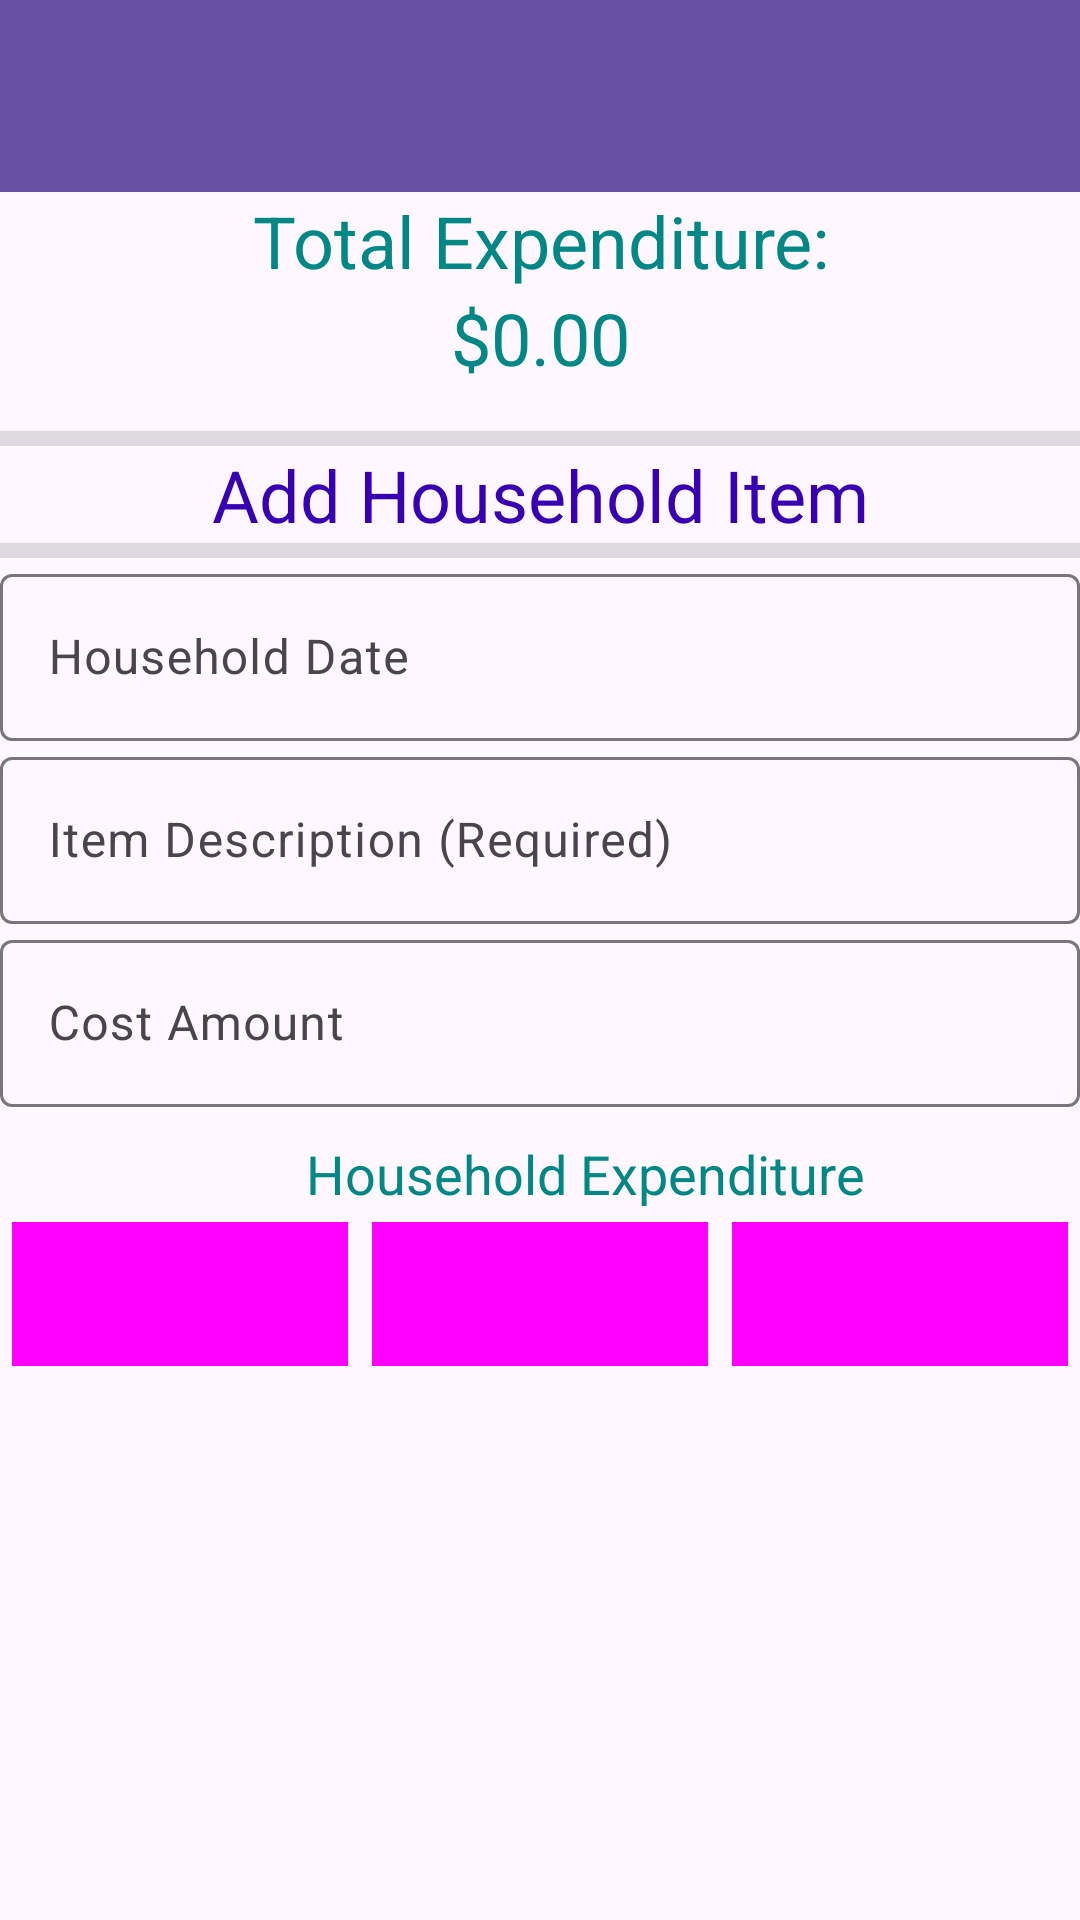

Produce the Android XML layout that renders to this screen, including the resource entries it uses.
<!-- AndroidManifest.xml: application theme Theme.ExTrackApp -->
<!-- res/layout/dialog_add_household_items.xml -->
<?xml version="1.0" encoding="utf-8"?>
<LinearLayout xmlns:android="http://schemas.android.com/apk/res/android"
xmlns:tools="http://schemas.android.com/tools"
android:orientation="vertical"
android:layout_width="match_parent"
android:layout_height="wrap_content">

<androidx.appcompat.widget.Toolbar
    android:id="@+id/addHouseHoldItem"
    android:layout_width="match_parent"
    android:layout_height="wrap_content"
    android:background="?attr/colorPrimary"
    android:minHeight="?attr/actionBarSize"
    android:theme="?attr/actionBarTheme" />

    <TextView
        android:layout_below="@id/addHouseHoldItem"
        android:id="@+id/textViewDisplayHouseHoldTotalLabel"
        android:layout_width="match_parent"
        android:layout_height="wrap_content"
        android:gravity="center"
        android:text="Total Expenditure:"
        android:textSize="24sp"
        android:textAppearance="@style/TextAppearance.AppCompat.Large"
        android:textColor="@color/design_default_color_secondary_variant"/>
    <TextView
        android:id="@+id/textViewDisplayHouseHoldTotalAmount"
        android:layout_width="match_parent"
        android:layout_height="wrap_content"
        android:gravity="center"
        android:text="@string/houseHoldTotal"
        android:textSize="24sp"
        android:textAppearance="@style/TextAppearance.AppCompat.Medium"
        android:textColor="@color/design_default_color_secondary_variant"/>

    <View
        android:id="@+id/dividerHouseHoldTotal"
        android:layout_width="match_parent"
        android:layout_height="5dp"
        android:background="?android:attr/listDivider"
        android:layout_marginTop="15dp"/>

<TextView
    android:id="@+id/textView1"
    android:layout_width="match_parent"
    android:layout_height="wrap_content"
    android:gravity="center"
    android:text="@string/add_household_item"
    android:textSize="24sp"

    android:textAppearance="@style/TextAppearance.AppCompat.Large"
    android:textColor="@color/design_default_color_primary_dark"
    />

<View
    android:id="@+id/divider"
    android:layout_width="match_parent"
    android:layout_height="5dp"
    android:background="?android:attr/listDivider" />

<LinearLayout
    android:layout_width="match_parent"
    android:layout_height="wrap_content"
    android:orientation="vertical">

    <com.google.android.material.textfield.TextInputLayout
        android:layout_width="match_parent"
        android:layout_height="wrap_content"
        android:hint="Household Date">

        <com.google.android.material.textfield.TextInputEditText
            android:id="@+id/textInputHouseholdDate"
            android:layout_width="match_parent"
            android:layout_height="wrap_content"
            android:imeOptions="actionNext" />


    </com.google.android.material.textfield.TextInputLayout>



    <com.google.android.material.textfield.TextInputLayout
        android:layout_width="match_parent"
        android:layout_height="match_parent"
        android:hint="Item Description (Required)">

        <com.google.android.material.textfield.TextInputEditText
            android:id="@+id/textInputHouseholdItemDescription"
            android:layout_width="match_parent"
            android:layout_height="wrap_content"
            android:imeOptions="actionNext" />


    </com.google.android.material.textfield.TextInputLayout>


    <com.google.android.material.textfield.TextInputLayout
        android:layout_width="match_parent"
        android:layout_height="match_parent"
        android:hint="Cost Amount">

        <com.google.android.material.textfield.TextInputEditText
            android:id="@+id/textInputHouseHoldAMount"
            android:layout_width="match_parent"
            android:layout_height="wrap_content"
            android:imeOptions="actionDone"
            android:inputType="number" />
    </com.google.android.material.textfield.TextInputLayout>

    <TextView
        android:layout_below="@id/addHouseHoldItem"
        android:text="Household Expenditure"
        android:layout_width="match_parent"
        android:layout_height="wrap_content"
        android:textAppearance="@style/TextAppearance.AppCompat.Medium"
        android:textColor="@color/design_default_color_secondary_variant"
        android:layout_marginStart="30dp"
        android:layout_marginTop="10dp"
        android:gravity="center"
        />

    <LinearLayout
        android:layout_width="match_parent"
        android:layout_height="match_parent"
        android:orientation="horizontal">

        <Button
            android:id="@+id/buttonClear"
            style="?android:attr/buttonBarButtonStyle"
            android:layout_width="0dp"
            android:layout_height="wrap_content"
            android:layout_margin="4dp"
            android:layout_weight="1"
            android:background="@android:color/holo_blue_dark"
            android:text="clear"
            android:textSize="16sp"
            tools:ignore="TextContrastCheck,TouchTargetSizeCheck" />

        <Button
            android:id="@+id/buttonSave"
            style="?android:attr/buttonBarButtonStyle"
            android:layout_width="0dp"
            android:layout_height="wrap_content"
            android:layout_margin="4dp"
            android:layout_weight="1"
            android:background="@android:color/holo_blue_dark"
            android:text="save"
            android:textSize="16sp"
            tools:ignore="TouchTargetSizeCheck,TextContrastCheck" />

        <Button
            android:id="@+id/buttonMainMenu"
            style="?android:attr/buttonBarButtonStyle"
            android:layout_width="0dp"
            android:layout_height="wrap_content"
            android:layout_margin="4dp"
            android:layout_weight="1"
            android:background="@android:color/holo_blue_dark"
            android:text="main_menu"
            android:textSize="16sp"
            tools:ignore="TouchTargetSizeCheck,TextContrastCheck" />

    </LinearLayout>

</LinearLayout>
</LinearLayout>
<!-- resources referenced by this layout -->
<resources>
  <string name="add_household_item">Add Household Item</string>
  <string name="houseHoldTotal">$0.00</string>
  <style name="Theme.ExTrackApp" parent="Base.Theme.ExTrackApp" />
  <style name="Base.Theme.ExTrackApp" parent="Theme.Material3.DayNight.NoActionBar">
          
          
      </style>
</resources>
